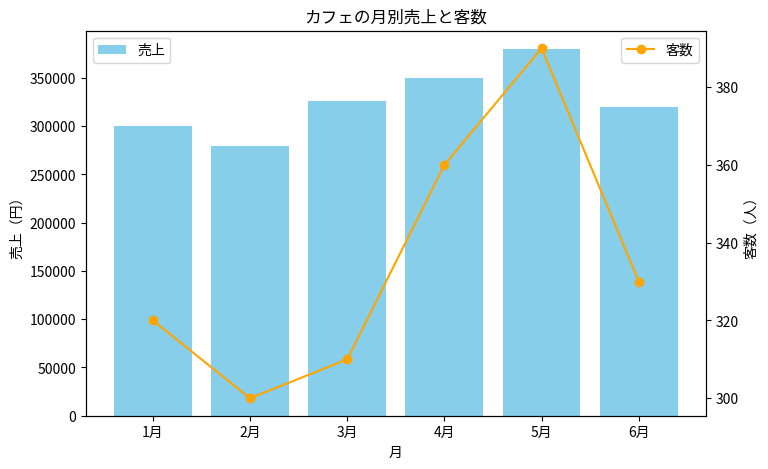

The script that saved this image:
import numpy as np
import pandas as pd
import matplotlib.pyplot as plt

# 元となるデータ(3月の売上が欠損している)
data = {
    '月': ['1月', '2月', '3月', '4月', '5月', '6月'],
    '売上': [300000, 280000, np.nan, 350000, 380000, 320000],  # 3月が欠損
    '客数': [320, 300, 310, 360, 390, 330]
}

# データフレームに変換
df = pd.DataFrame(data)
print(df)

# 売上の平均値（NaNを除外して計算）
mean_sales = df['売上'].mean()

# 欠損値を平均値で補完
df['売上'] = df['売上'].fillna(mean_sales)

# 顧客単価 = 売上 / 客数
df['顧客単価'] = df['売上'] / df['客数']

print(df)

# グラフサイズ指定
fig, ax1 = plt.subplots(figsize=(8, 5))

# 売上（棒グラフ）
ax1.bar(df['月'], df['売上'], color='skyblue', label='売上')
ax1.set_xlabel('月')
ax1.set_ylabel('売上（円）')
ax1.set_title('カフェの月別売上と客数')

# 客数（折れ線グラフ：右側の軸）
ax2 = ax1.twinx()
ax2.plot(df['月'], df['客数'], color='orange', marker='o', label='客数')
ax2.set_ylabel('客数（人）')

# 凡例の表示
ax1.legend(loc='upper left')
ax2.legend(loc='upper right')

plt.show()
